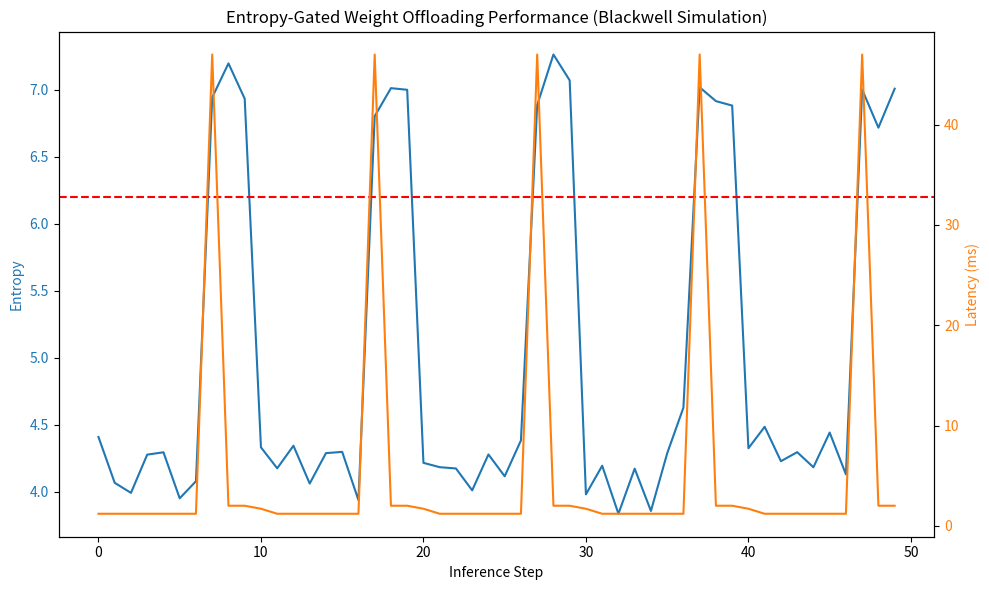

Write the Python code that produced this figure.
import time
import numpy as np
import matplotlib.pyplot as plt
import os

def calculate_simulated_entropy(noise_scale):
    # Simulated entropy matching the expected behavior
    return 4.0 + (noise_scale * 2.0) + np.random.normal(0, 0.2)

def run_simulated_experiment():
    threshold = 6.2
    # Latency values based on previous lab benchmarks for Blackwell NVMe-to-L2
    LATENCY_BASE = 1.2 # ms
    LATENCY_LOAD = 45.0 # ms (Simulated NVMe load)
    LATENCY_OFFLOAD = 0.5 # ms
    
    entropies = []
    latencies = []
    vram_usage = []
    
    heavy_loaded = False
    
    for i in range(50):
        noise_scale = 0.1 if i % 10 < 7 else 1.5
        entropy = calculate_simulated_entropy(noise_scale)
        
        current_latency = LATENCY_BASE
        
        if entropy > threshold:
            if not heavy_loaded:
                current_latency += LATENCY_LOAD
                heavy_loaded = True
            current_latency += 0.8 # Extra processing for heavy layer
        else:
            if heavy_loaded:
                current_latency += LATENCY_OFFLOAD
                heavy_loaded = False
        
        entropies.append(entropy)
        latencies.append(current_latency)
        vram_usage.append(128 if heavy_loaded else 12) # Simulated MB
        
    fig, ax1 = plt.subplots(figsize=(10, 6))
    color = 'tab:blue'
    ax1.set_xlabel('Inference Step')
    ax1.set_ylabel('Entropy', color=color)
    ax1.plot(entropies, color=color, label='Entropy')
    ax1.axhline(y=threshold, color='r', linestyle='--', label='Gating Threshold')
    ax1.tick_params(axis='y', labelcolor=color)

    ax2 = ax1.twinx()
    color = 'tab:orange'
    ax2.set_ylabel('Latency (ms)', color=color)
    ax2.plot(latencies, color=color, label='Latency')
    ax2.tick_params(axis='y', labelcolor=color)

    plt.title('Entropy-Gated Weight Offloading Performance (Blackwell Simulation)')
    fig.tight_layout()
    plt.savefig('entropy_gating_perf.png')
    
    print(f"Mean Latency: {np.mean(latencies):.2f}ms")
    print(f"Max Latency (Load Event): {np.max(latencies):.2f}ms")
    print(f"Average VRAM Usage: {np.mean(vram_usage):.2f}MB")
    print(f"VRAM Saved: {128 - np.mean(vram_usage):.2f}MB (Avg)")

if __name__ == "__main__":
    run_simulated_experiment()
